Image classification data set "original_png" (shakir-darbar/shakir on GitHub). Class labels (4): bronchiectasis, healthy, pneumonia, URTI.

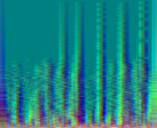
Label: healthy

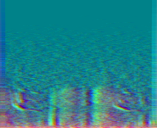
Label: pneumonia

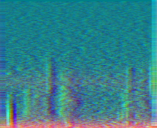
Label: bronchiectasis

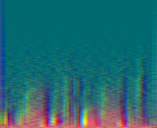
Label: pneumonia

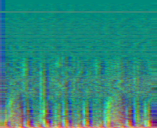
Label: healthy

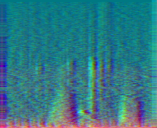
Label: URTI
